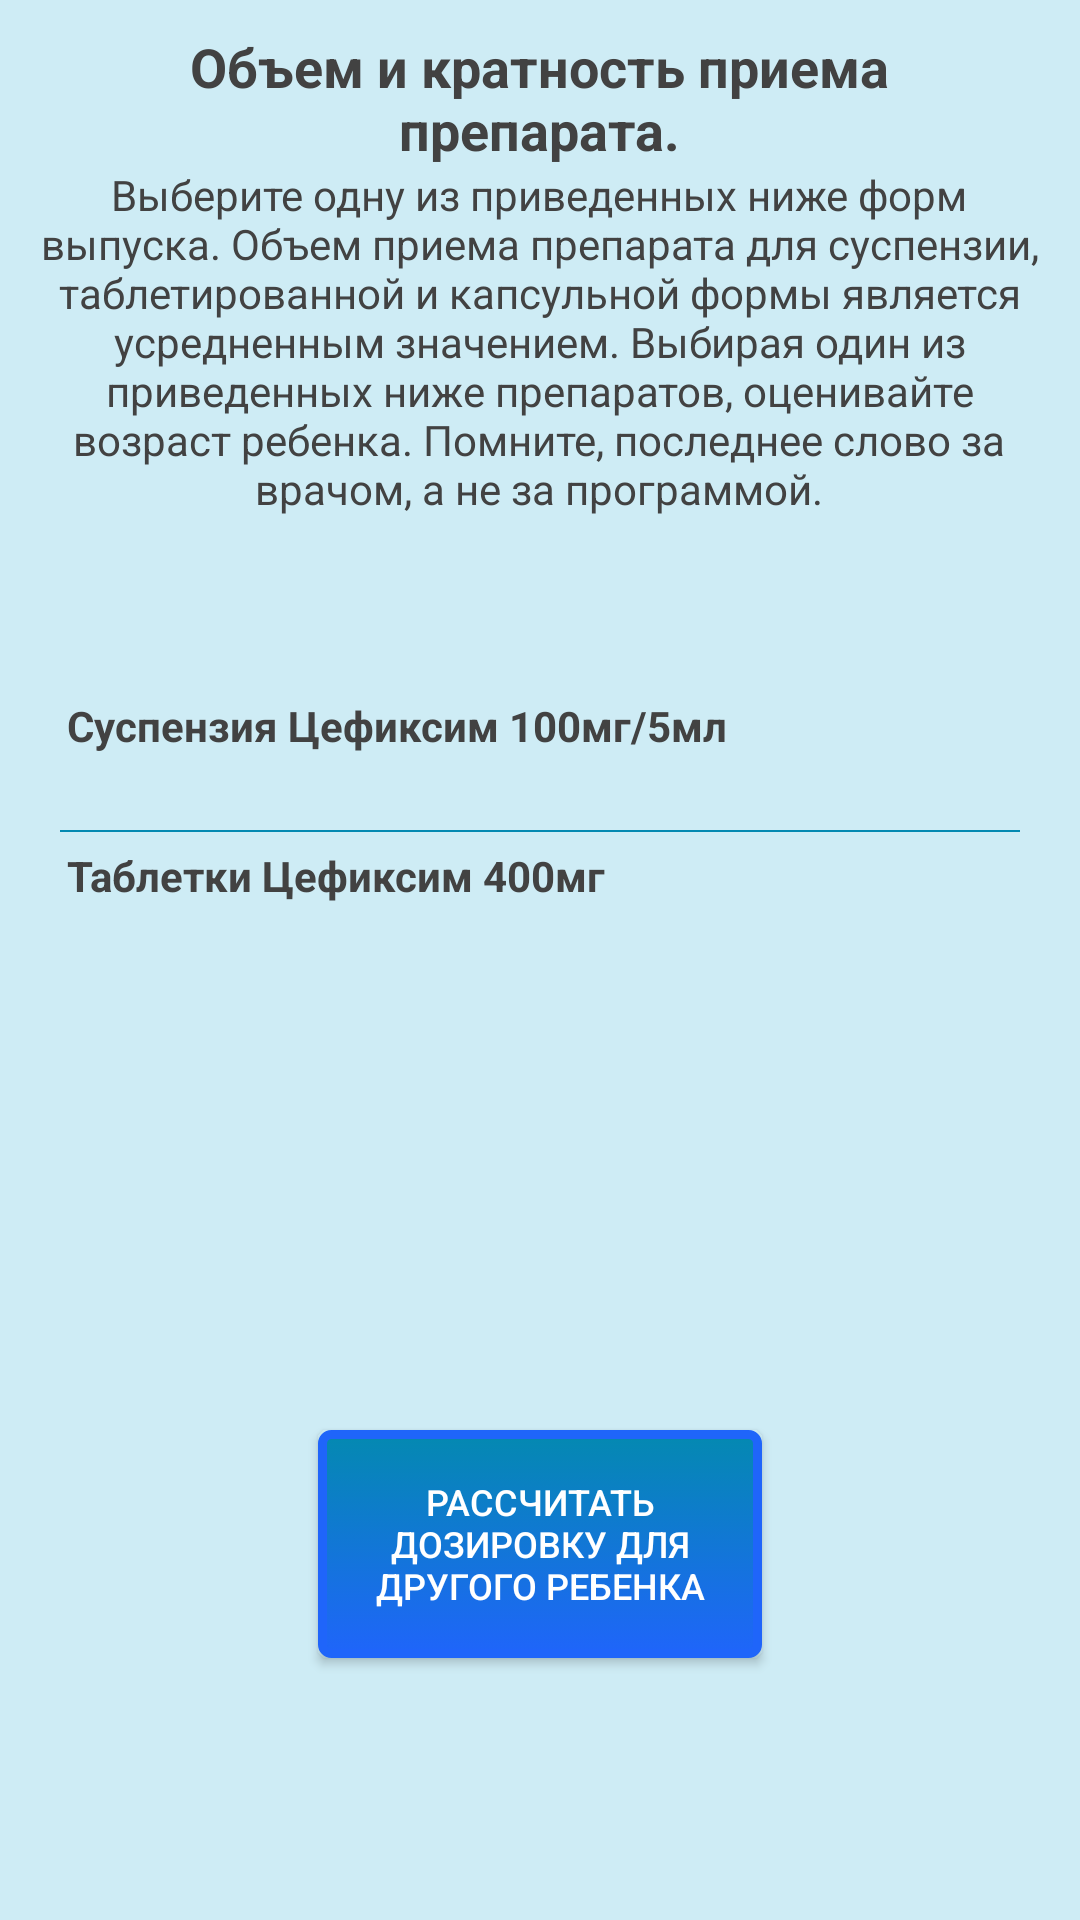

Layout XML and referenced resources for this Android screen:
<!-- AndroidManifest.xml: application theme Theme.AppCompat.Light -->
<!-- res/layout/anti_res_cefixime.xml -->
<?xml version="1.0" encoding="utf-8"?>
<androidx.constraintlayout.widget.ConstraintLayout
    xmlns:android="http://schemas.android.com/apk/res/android"
    xmlns:app="http://schemas.android.com/apk/res-auto"
    xmlns:tools="http://schemas.android.com/tools"
    android:layout_width="match_parent"
    android:layout_height="match_parent"
    android:id="@+id/cefixime_view"
    android:fitsSystemWindows="true"
    android:clipToPadding="false"
    android:background="@color/nat1">

    <ScrollView
        android:id="@+id/scrollView8"
        android:layout_width="match_parent"
        android:layout_height="wrap_content"
        android:scrollbars="none"
        tools:ignore="MissingConstraints,ScrollViewCount">
        <LinearLayout
            android:layout_width="match_parent"
            android:gravity="center"
            android:layout_height="wrap_content"
            android:orientation="vertical"
            tools:ignore="MissingConstraints">

            <TextView
                android:id="@+id/textView11"
                android:layout_width="wrap_content"
                android:layout_height="10dp"
                tools:ignore="MissingConstraints"
                tools:layout_editor_absoluteX="169dp"
                tools:layout_editor_absoluteY="584dp" />

            <TextView
                android:id="@+id/text_cm_main"
                android:layout_width="327dp"
                android:layout_height="wrap_content"
                style="@style/MyTextStyle_weight"
                android:text="@string/text_amoxi_main"
                android:gravity="center"
                android:textStyle="bold"
                app:layout_constraintBottom_toBottomOf="parent"
                app:layout_constraintEnd_toEndOf="parent"
                app:layout_constraintStart_toStartOf="parent"
                app:layout_constraintTop_toTopOf="parent"
                app:layout_constraintVertical_bias="0.022"
                tools:ignore="MissingConstraints" />

            <TextView
                android:id="@+id/text_cm_prep"
                android:layout_width="345dp"
                android:layout_height="wrap_content"
                android:gravity="center"
                style="@style/MyTextStyle_1"
                android:text="@string/text_amoxi_prep"
                app:layout_constraintBottom_toBottomOf="parent"
                app:layout_constraintEnd_toEndOf="parent"
                app:layout_constraintStart_toStartOf="parent"
                app:layout_constraintTop_toTopOf="parent"
                app:layout_constraintVertical_bias="0.077"
                tools:ignore="MissingConstraints" />

            <TextView
                android:id="@+id/textView105"
                android:layout_width="wrap_content"
                android:layout_height="60dp"
                tools:ignore="MissingConstraints"
                tools:layout_editor_absoluteX="169dp"
                tools:layout_editor_absoluteY="584dp" />

            <TextView
                android:id="@+id/textcm1"
                android:layout_width="315dp"
                android:layout_height="wrap_content"
                style="@style/MyTextStyle_1"
                android:text="@string/text_cefixim_100_5"
                app:layout_constraintBottom_toBottomOf="parent"
                android:textStyle="bold"
                app:layout_constraintEnd_toEndOf="parent"
                app:layout_constraintHorizontal_bias="0.165"
                app:layout_constraintStart_toStartOf="parent"
                app:layout_constraintTop_toTopOf="parent"
                app:layout_constraintVertical_bias="0.279" />

            <TextView
                android:id="@+id/text_cefixim_100_5"
                android:layout_width="310dp"
                android:layout_height="wrap_content"
                android:text=""
                style="@style/MyTextStyle_res"
                android:textStyle="italic"
                app:layout_constraintBottom_toBottomOf="parent"
                app:layout_constraintEnd_toEndOf="parent"
                app:layout_constraintHorizontal_bias="0.604"
                app:layout_constraintStart_toStartOf="parent"
                app:layout_constraintTop_toTopOf="parent"
                app:layout_constraintVertical_bias="0.339" />

            <View
                android:layout_width="320dp"
                android:background="@color/nat3"
                android:layout_height="0.5dp"
                android:layout_margin="5dp"/>

            <TextView
                android:id="@+id/textcm2"
                android:layout_width="315dp"
                android:layout_height="wrap_content"
                style="@style/MyTextStyle_1"
                android:text="@string/text_cefixim_400"
                app:layout_constraintBottom_toBottomOf="parent"
                android:textStyle="bold"
                app:layout_constraintEnd_toEndOf="parent"
                app:layout_constraintHorizontal_bias="0.165"
                app:layout_constraintStart_toStartOf="parent"
                app:layout_constraintTop_toTopOf="parent"
                app:layout_constraintVertical_bias="0.405" />

            <TextView
                android:id="@+id/text_cefixim_400"
                android:layout_width="310dp"
                android:layout_height="wrap_content"
                android:text=""
                style="@style/MyTextStyle_res"
                android:textStyle="italic"
                app:layout_constraintBottom_toBottomOf="parent"
                app:layout_constraintEnd_toEndOf="parent"
                app:layout_constraintHorizontal_bias="0.604"
                app:layout_constraintStart_toStartOf="parent"
                app:layout_constraintTop_toTopOf="parent"
                app:layout_constraintVertical_bias="0.474" />

            <TextView
                android:id="@+id/textView2"
                android:layout_width="wrap_content"
                android:layout_height="10dp"
                tools:ignore="MissingConstraints"
                tools:layout_editor_absoluteX="169dp"
                tools:layout_editor_absoluteY="584dp" />

            <TextView
                android:id="@+id/textViewAb106"
                android:layout_width="wrap_content"
                android:layout_height="29dp"
                tools:ignore="MissingConstraints"
                tools:layout_editor_absoluteX="169dp"
                tools:layout_editor_absoluteY="584dp" />

            <TextView
                android:id="@+id/textView107"
                android:layout_width="wrap_content"
                android:layout_height="29dp"
                tools:ignore="MissingConstraints"
                tools:layout_editor_absoluteX="169dp"
                tools:layout_editor_absoluteY="584dp" />

            <TextView
                android:id="@+id/textView108"
                android:layout_width="wrap_content"
                android:layout_height="29dp"
                tools:ignore="MissingConstraints"
                tools:layout_editor_absoluteX="169dp"
                tools:layout_editor_absoluteY="584dp" />

            <TextView
                android:id="@+id/textView109"
                android:layout_width="wrap_content"
                android:layout_height="29dp"
                tools:ignore="MissingConstraints"
                tools:layout_editor_absoluteX="169dp"
                tools:layout_editor_absoluteY="584dp" />

            <TextView
                android:id="@+id/textView111"
                android:layout_width="wrap_content"
                android:layout_height="29dp"
                tools:ignore="MissingConstraints"
                tools:layout_editor_absoluteX="169dp"
                tools:layout_editor_absoluteY="584dp" />

            <Button
                android:id="@+id/button_else_ch_cefixim"
                android:layout_width="148dp"
                android:layout_height="76dp"
                android:text="@string/button_amox_any"
                style="@style/MyTextStyle_button_gem_else"
                android:background="@drawable/custom_but_anti"
                app:layout_constraintBottom_toBottomOf="parent"
                app:layout_constraintEnd_toEndOf="parent"
                app:layout_constraintHorizontal_bias="0.498"
                app:layout_constraintStart_toStartOf="parent"
                app:layout_constraintTop_toTopOf="parent"
                app:layout_constraintVertical_bias="0.955"
                tools:ignore="MissingConstraints,SmallSp" />

            <TextView
                android:id="@+id/textView110"
                android:layout_width="93dp"
                android:layout_height="47dp"
                tools:layout_editor_absoluteX="166dp"
                tools:layout_editor_absoluteY="686dp"
                tools:ignore="MissingConstraints" />

        </LinearLayout>
    </ScrollView>

</androidx.constraintlayout.widget.ConstraintLayout>
<!-- resources referenced by this layout -->
<resources>
  <color name="nat1">#CEECF5</color>
  <color name="nat3">#0489B1</color>
  <!-- drawable custom_but_anti (drawable) -->
  <?xml version="1.0" encoding="utf-8"?>
  <selector
      xmlns:android="http://schemas.android.com/apk/res/android">
  
      <item android:state_pressed="true" >
          <shape>
              <gradient
                  android:startColor="@color/nat2"
                  android:endColor="@color/nat1"
                  android:angle="270" />
              <stroke
                  android:width="3dp"
                  android:color="@color/nat3" />
              <corners
                  android:radius="3dp" />
              <padding
                  android:left="10dp"
                  android:top="10dp"
                  android:right="10dp"
                  android:bottom="10dp" />
          </shape>
      </item>
  
      <item android:state_focused="true" >
          <shape>
              <gradient
                  android:endColor="@color/nat2"
                  android:startColor="@color/nat1"
                  android:angle="270" />
              <stroke
                  android:width="3dp"
                  android:color="@color/nat3" />
              <corners
                  android:radius="3dp" />
              <padding
                  android:left="10dp"
                  android:top="10dp"
                  android:right="10dp"
                  android:bottom="10dp" />
          </shape>
      </item>
  
      <item>
          <shape>
              <gradient
                  android:endColor="@color/nat5"
                  android:startColor="@color/nat3"
                  android:angle="270" />
              <stroke
                  android:width="3dp"
                  android:color="@color/nat5" />
              <corners
                  android:radius="3dp" />
              <padding
                  android:left="10dp"
                  android:top="10dp"
                  android:right="10dp"
                  android:bottom="10dp" />
          </shape>
      </item>
  </selector>
  <string name="button_amox_any">Расcчитать дозировку для другого ребенка</string>
  <string name="text_amoxi_main">Объем и кратность приема препарата.</string>
  <string name="text_amoxi_prep">Выберите одну из приведенных ниже форм выпуска. Объем приема препарата для суспензии, таблетированной и капсульной формы является усредненным значением. Выбирая один из приведенных ниже препаратов, оценивайте возраст ребенка. Помните, последнее слово за врачом, а не за программой.</string>
  <string name="text_cefixim_100_5">Суспензия Цефиксим 100мг/5мл</string>
  <string name="text_cefixim_400">Таблетки Цефиксим 400мг</string>
  <style name="MyTextStyle_1">
          <item name="android:textSize">14dp</item>
          <item name="android:textColor">#424242</item>
      </style>
  <style name="MyTextStyle_button_gem_else">
          <item name="android:textSize">12dp</item>
          <item name="android:textColor">#FFFFFF</item>
      </style>
  <style name="MyTextStyle_res">
          <item name="android:textSize">15dp</item>
          <item name="android:textColor">#424242</item>
      </style>
  <style name="MyTextStyle_weight">
          <item name="android:textSize">18dp</item>
          <item name="android:textColor">#424242</item>
      </style>
  <color name="nat2">#A9E2F3</color>
  <color name="nat5">#1F65FA</color>
</resources>
